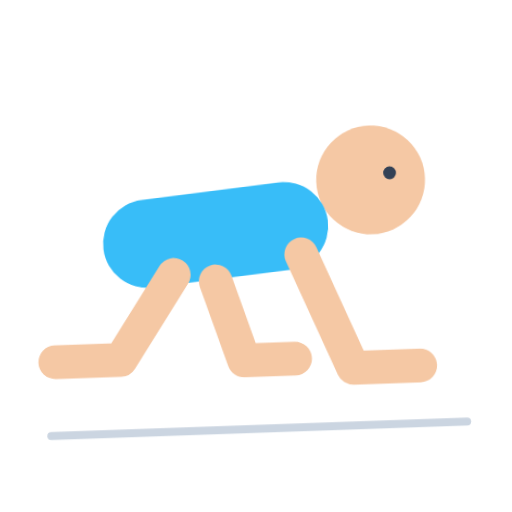
t = 0.00 s
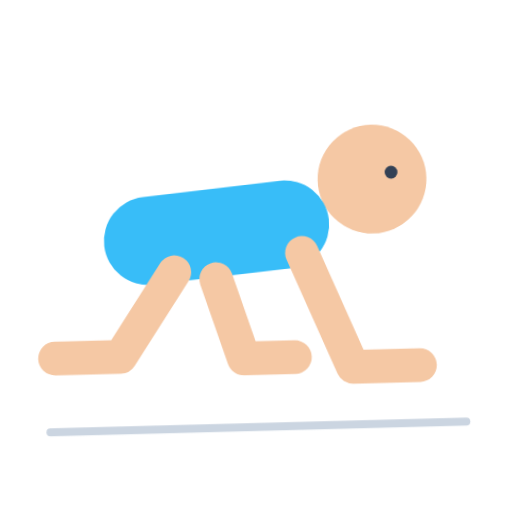
t = 0.40 s
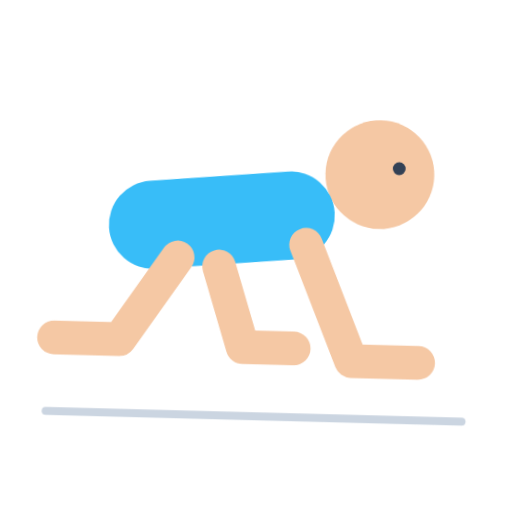
t = 1.20 s
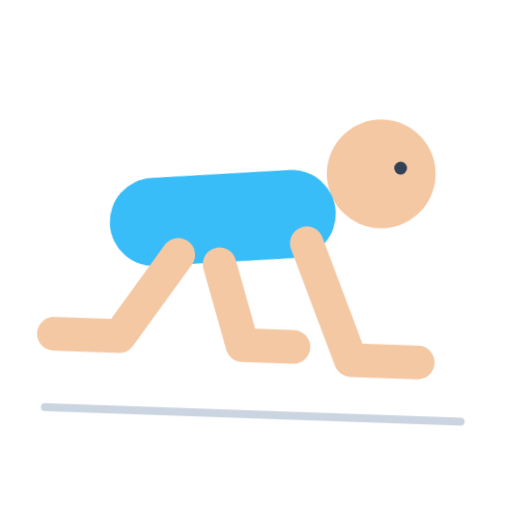
t = 1.60 s
t = 2.00 s: frame unchanged from t = 1.20 s, image omitted
t = 2.80 s: frame unchanged from t = 0.40 s, image omitted

The animated SVG that drew these frames (rendered in a browser with its animation timeline set to each time). Animation: 1 CSS @keyframes rule; one cycle of 3.20 s, repeats indefinitely.

<svg xmlns="http://www.w3.org/2000/svg" viewBox="0 0 320 320" role="img"><title>crawl</title><style>@media(prefers-reduced-motion:no-preference){.art{transform-origin:160px 210px;animation:float 3.2s ease-in-out infinite}@keyframes float{0%,100%{transform:translateY(0) rotate(-2deg)}50%{transform:translateY(-9px) rotate(2deg)}}}</style><g class="art"><circle cx="235" cy="115" r="34" fill="#F5C8A4"/><path d="M94 150L180 142" fill="none" stroke="#38BDF8" stroke-width="55" stroke-linecap="round" stroke-linejoin="round"/><path d="M190 160L220 232L262 232M110 170L75 222L34 222M136 175L152 225L184 225" fill="none" stroke="#F5C8A4" stroke-width="21" stroke-linecap="round" stroke-linejoin="round"/><path d="M30 268H290" fill="none" stroke="#CBD5E1" stroke-width="5" stroke-linecap="round" stroke-linejoin="round"/><circle cx="247" cy="111" r="4" fill="#334155"/></g></svg>
